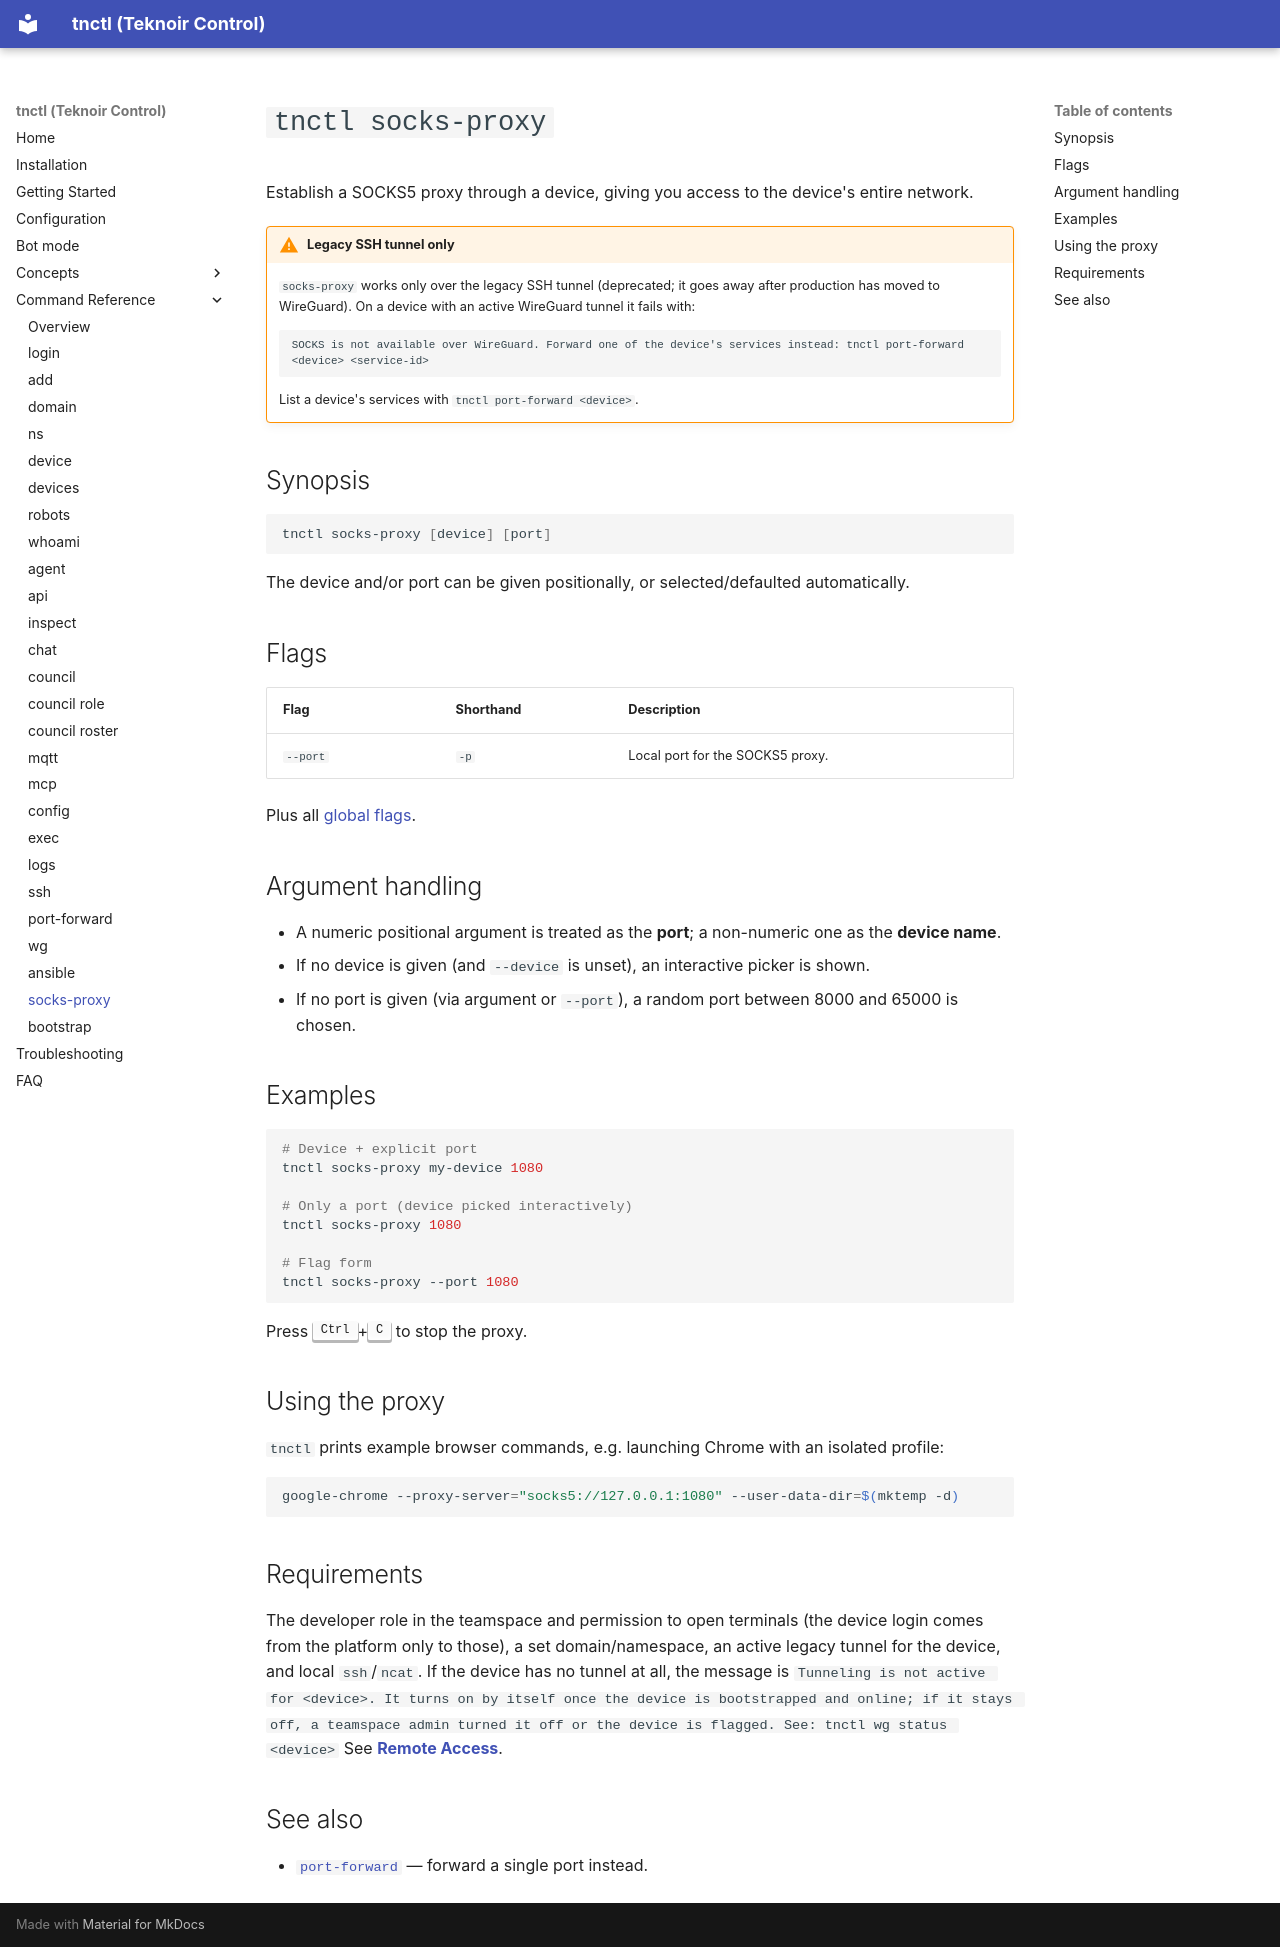

repository: teknoir/cli · page: commands/socks-proxy/index.html · generator: mkdocs

# `tnctl socks-proxy`

Establish a SOCKS5 proxy through a device, giving you access to the device's entire network.

!!! warning "Legacy SSH tunnel only"
    `socks-proxy` works only over the legacy SSH tunnel (deprecated; it goes away after production has moved
    to WireGuard). On a device with an active WireGuard tunnel it fails with:

    ```text
    SOCKS is not available over WireGuard. Forward one of the device's services instead: tnctl port-forward <device> <service-id>
    ```

    List a device's services with `tnctl port-forward <device>`.

## Synopsis

```bash
tnctl socks-proxy [device] [port]
```

The device and/or port can be given positionally, or selected/defaulted automatically.

## Flags

| Flag | Shorthand | Description |
| --- | --- | --- |
| `--port` | `-p` | Local port for the SOCKS5 proxy. |

Plus all [global flags](index.md#global-flags).

## Argument handling

- A numeric positional argument is treated as the **port**; a non-numeric one as the **device name**.
- If no device is given (and `--device` is unset), an interactive picker is shown.
- If no port is given (via argument or `--port`), a random port between 8000 and 65000 is chosen.

## Examples

```bash
# Device + explicit port
tnctl socks-proxy my-device 1080

# Only a port (device picked interactively)
tnctl socks-proxy 1080

# Flag form
tnctl socks-proxy --port 1080
```

Press <kbd>Ctrl</kbd>+<kbd>C</kbd> to stop the proxy.

## Using the proxy

`tnctl` prints example browser commands, e.g. launching Chrome with an isolated profile:

```bash
google-chrome --proxy-server="socks5://127.0.0.1:1080" --user-data-dir=$(mktemp -d)
```

## Requirements

The developer role in the teamspace and permission to open terminals (the device login comes from the platform
only to those), a set domain/namespace, an active legacy tunnel for the device, and local `ssh`/`ncat`. If the device has
no tunnel at all, the message is `Tunneling is not active for <device>. It turns on by itself once the device is bootstrapped and online; if it stays off, a teamspace admin turned it off or the device is flagged. See: tnctl wg status <device>` See **[Remote Access](../concepts/remote-access.md)**.

## See also

- [`port-forward`](port-forward.md) — forward a single port instead.
